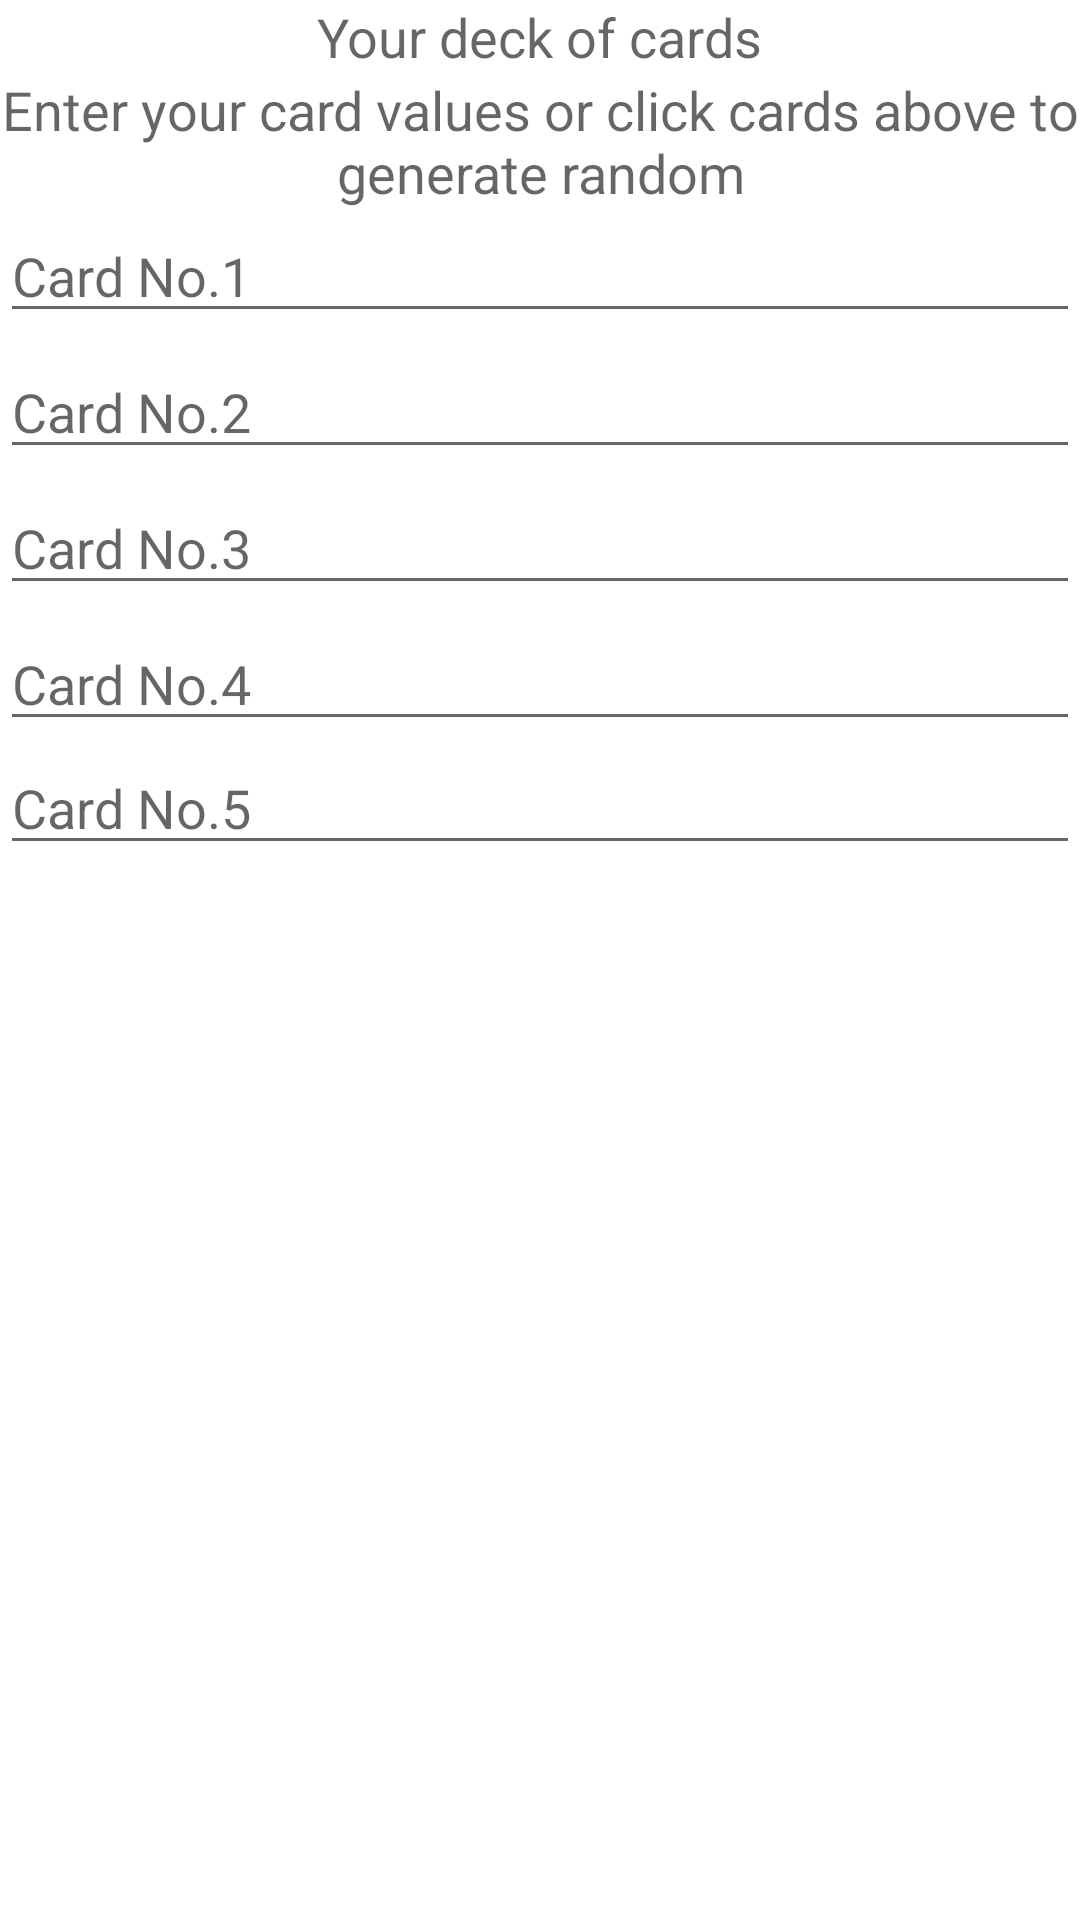

Layout XML and referenced resources for this Android screen:
<!-- AndroidManifest.xml: application theme Theme.NPLPoker -->
<!-- res/layout/activity_card_selection.xml -->
<?xml version="1.0" encoding="utf-8"?>
<androidx.constraintlayout.widget.ConstraintLayout xmlns:android="http://schemas.android.com/apk/res/android"
    xmlns:app="http://schemas.android.com/apk/res-auto"
    xmlns:tools="http://schemas.android.com/tools"
    android:layout_width="match_parent"
    android:layout_height="match_parent"
    tools:context=".CardSelectionActivity">
    <androidx.appcompat.widget.LinearLayoutCompat
        android:layout_width="match_parent"
        android:layout_height="wrap_content"
        android:orientation="vertical"
        app:layout_constraintTop_toTopOf="parent"
        app:layout_constraintLeft_toLeftOf="parent"
        app:layout_constraintRight_toRightOf="parent">
        <TextView
            android:layout_width="wrap_content"
            android:layout_height="wrap_content"
            android:layout_gravity="center_horizontal"
            android:layout_margin="@dimen/textview_padding"
            android:text="@string/card"
            android:textAppearance="?android:textAppearanceMedium"/>
        <androidx.appcompat.widget.LinearLayoutCompat
            android:layout_width="match_parent"
            android:layout_height="wrap_content"
            android:orientation="horizontal"
            android:weightSum="5">
            <androidx.appcompat.widget.AppCompatImageView
                android:layout_width="wrap_content"
                android:layout_height="@dimen/card_deck_height"
                android:layout_weight="1"
                android:id="@+id/ivCardOne"
                android:scaleType="fitXY"
                android:adjustViewBounds="true"
                app:srcCompat="@drawable/backcard_red" />

            <androidx.appcompat.widget.AppCompatImageView
                android:layout_width="wrap_content"
                android:layout_height="@dimen/card_deck_height"
                android:layout_weight="1"
                android:id="@+id/ivCardTwo"
                android:scaleType="fitXY"
                android:adjustViewBounds="true"
                app:srcCompat="@drawable/backcard_red" />

            <androidx.appcompat.widget.AppCompatImageView
                android:layout_width="wrap_content"
                android:layout_height="@dimen/card_deck_height"
                android:layout_weight="1"
                android:id="@+id/ivCardThree"
                android:scaleType="fitXY"
                android:adjustViewBounds="true"
                app:srcCompat="@drawable/backcard_red" />

            <androidx.appcompat.widget.AppCompatImageView
                android:layout_width="wrap_content"
                android:layout_height="@dimen/card_deck_height"
                android:layout_weight="1"
                android:id="@+id/ivCardFour"
                android:scaleType="fitXY"
                android:adjustViewBounds="true"
                app:srcCompat="@drawable/backcard_red" />

            <androidx.appcompat.widget.AppCompatImageView
                android:layout_width="wrap_content"
                android:layout_height="@dimen/card_deck_height"
                android:layout_weight="1"
                android:id="@+id/ivCardFive"
                android:scaleType="fitXY"
                android:adjustViewBounds="true"
                app:srcCompat="@drawable/backcard_red" />
        </androidx.appcompat.widget.LinearLayoutCompat>
        <TextView
            android:layout_width="wrap_content"
            android:layout_height="wrap_content"
            android:layout_gravity="center_horizontal"
            android:gravity="center_horizontal"
            android:layout_margin="@dimen/textview_padding"
            android:text="@string/enteryourcardvalues"
            android:textAppearance="?android:textAppearanceMedium"/>

        <com.google.android.material.textfield.MaterialAutoCompleteTextView
            android:layout_width="match_parent"
            android:layout_height="wrap_content"
            android:layout_marginStart="@dimen/textview_padding"
            android:layout_marginEnd="@dimen/textview_padding"
            android:layout_marginTop="@dimen/textview_padding"
            android:id="@+id/atcCardOne"
            android:hint="@string/cardnum_one"/>

        <com.google.android.material.textfield.MaterialAutoCompleteTextView
            android:layout_width="match_parent"
            android:layout_height="wrap_content"
            android:layout_marginTop="@dimen/button_radius"
            android:layout_marginStart="@dimen/textview_padding"
            android:layout_marginEnd="@dimen/textview_padding"
            android:id="@+id/atcCardTwo"
            android:hint="@string/cardnum_two"/>

        <com.google.android.material.textfield.MaterialAutoCompleteTextView
            android:layout_width="match_parent"
            android:layout_height="wrap_content"
            android:layout_marginTop="@dimen/button_radius"
            android:layout_marginStart="@dimen/textview_padding"
            android:layout_marginEnd="@dimen/textview_padding"
            android:id="@+id/atcCardThree"
            android:hint="@string/cardnum_three"/>

        <com.google.android.material.textfield.MaterialAutoCompleteTextView
            android:layout_width="match_parent"
            android:layout_height="wrap_content"
            android:layout_marginTop="@dimen/button_radius"
            android:layout_marginStart="@dimen/textview_padding"
            android:layout_marginEnd="@dimen/textview_padding"
            android:id="@+id/atcCardFour"
            android:hint="@string/cardnum_four"/>

        <com.google.android.material.textfield.MaterialAutoCompleteTextView
            android:layout_width="match_parent"
            android:layout_height="wrap_content"
            android:layout_marginStart="@dimen/textview_padding"
            android:layout_marginEnd="@dimen/textview_padding"
            android:id="@+id/atcCardFive"
            android:hint="@string/cardnum_five"/>

        <com.google.android.material.button.MaterialButton
            android:id="@+id/submit"
            android:layout_width="wrap_content"
            android:layout_height="wrap_content"
            android:layout_gravity="center_horizontal"
            android:layout_margin="@dimen/textview_padding"
            android:visibility="gone"
            style="@style/Widget.MaterialComponents.Button"
            app:cornerRadius="@dimen/button_radius"
            android:onClick="checkcards"
            android:text="@string/checkcards" />
    </androidx.appcompat.widget.LinearLayoutCompat>

</androidx.constraintlayout.widget.ConstraintLayout>
<!-- resources referenced by this layout -->
<resources>
  <dimen name="button_radius">4dp</dimen>
  <!-- drawable backcard_red: jpeg bitmap (drawable, 285540 bytes) -->
  <string name="card">Your deck of cards</string>
  <string name="cardnum_five">Card No.5</string>
  <string name="cardnum_four">Card No.4</string>
  <string name="cardnum_one">Card No.1</string>
  <string name="cardnum_three">Card No.3</string>
  <string name="cardnum_two">Card No.2</string>
  <string name="checkcards">Check my cards</string>
  <string name="enteryourcardvalues">Enter your card values or click cards above to generate random</string>
  <style name="Theme.NPLPoker" parent="Theme.MaterialComponents.DayNight.DarkActionBar">
          
          <item name="colorPrimary">@color/primary</item>
          <item name="colorPrimaryVariant">@color/primary_dark</item>
          <item name="colorOnPrimary">@color/white</item>
          
          <item name="colorSecondary">@color/secondary</item>
          <item name="colorSecondaryVariant">@color/secondary_dark</item>
          <item name="colorOnSecondary">@color/black</item>
          
          <item name="android:statusBarColor" tools:targetApi="l">?attr/colorPrimaryVariant</item>
          
      </style>
  <color name="primary">#b71c1c</color>
  <color name="primary_dark">#7f0000</color>
  <color name="white">#FFFFFFFF</color>
  <color name="secondary">#b0bec5</color>
  <color name="secondary_dark">#808e95</color>
  <color name="black">#FF000000</color>
</resources>
